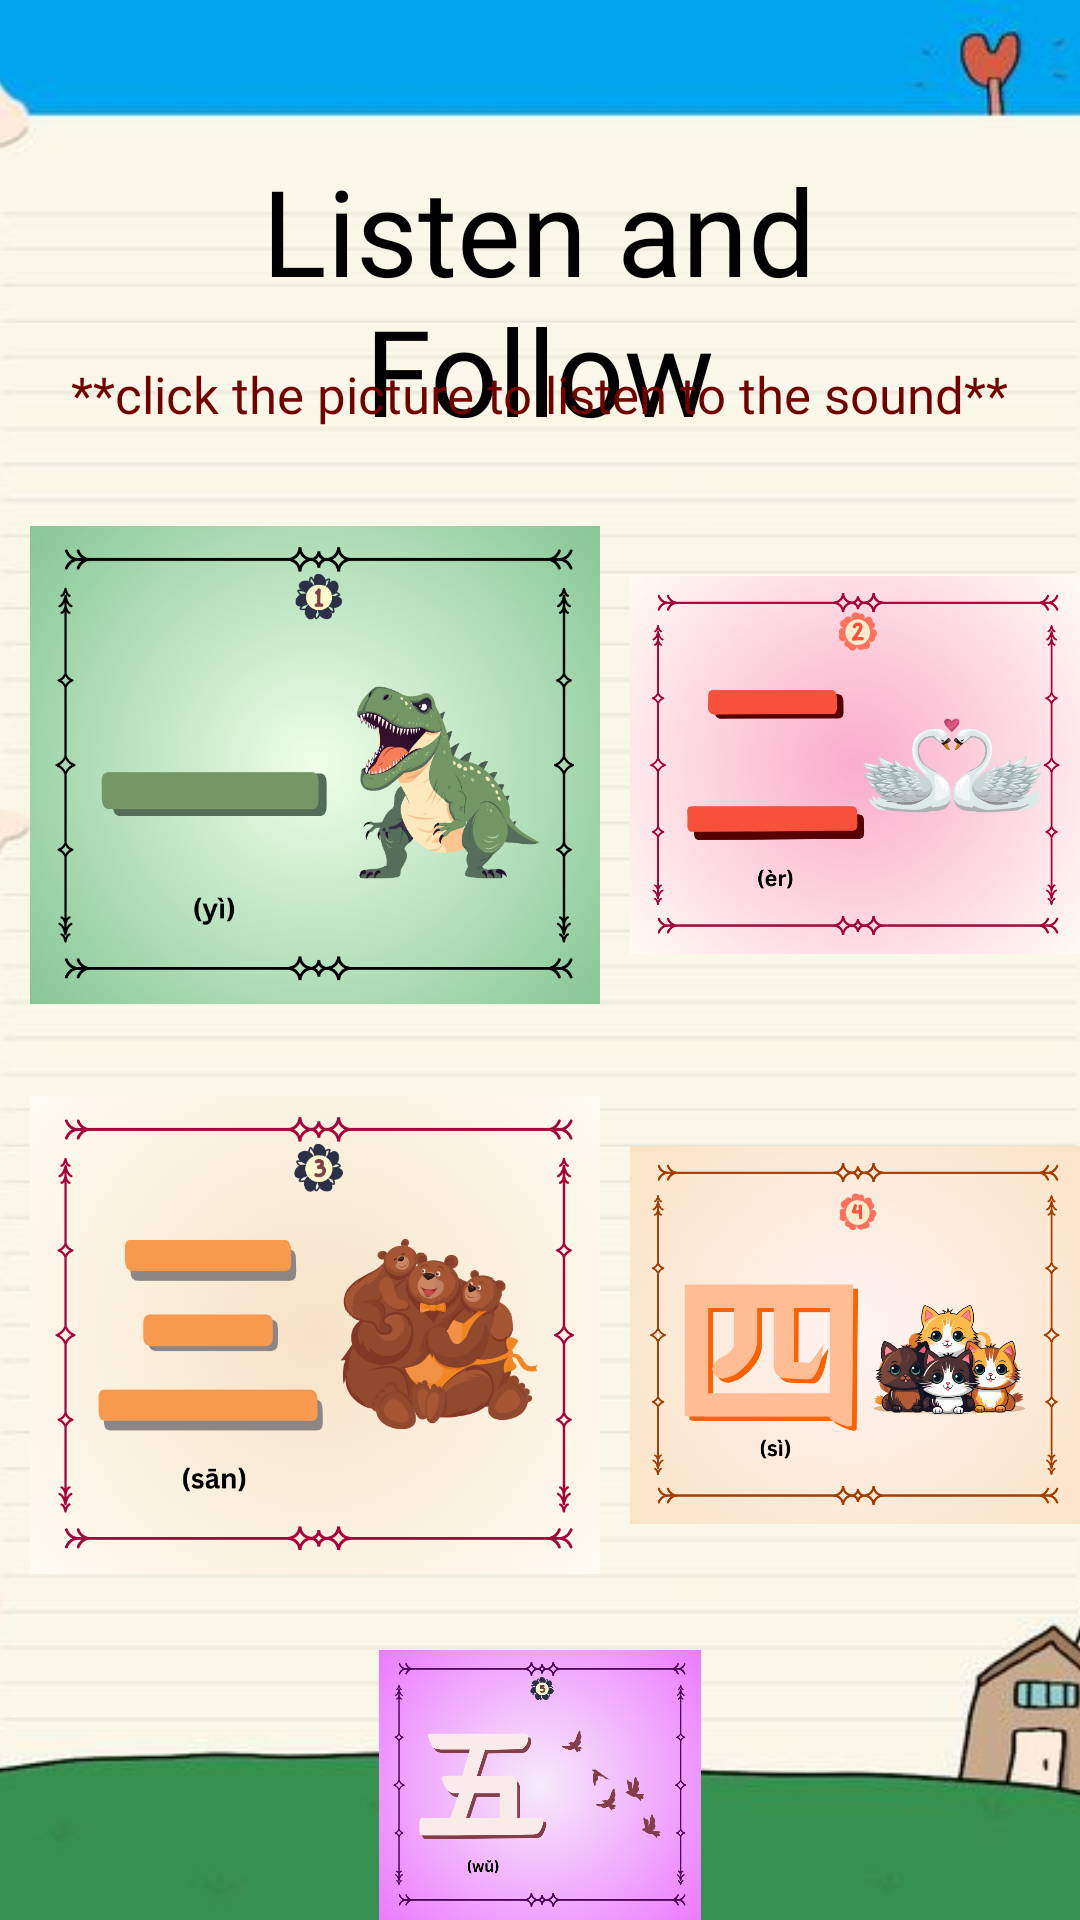

Here is an Android app screen rendered from its layout file. Give the layout XML and the strings, colors and styles it references.
<!-- AndroidManifest.xml: application theme Theme.FunKiddoQuizzes -->
<!-- res/layout/activity_main7.xml -->
<?xml version="1.0" encoding="utf-8"?>
<RelativeLayout
    xmlns:android="http://schemas.android.com/apk/res/android"
    xmlns:app="http://schemas.android.com/apk/res-auto"
    xmlns:tools="http://schemas.android.com/tools"
    android:layout_width="match_parent"
    android:layout_height="match_parent"
    tools:context=".MainActivity7">

    <ImageView
        android:layout_width="match_parent"
        android:layout_height="match_parent"
        android:src="@drawable/bg8"
        android:scaleType="centerCrop"
        />

    <TextView
        android:id="@+id/textView5"
        android:layout_width="283dp"
        android:layout_height="wrap_content"
        android:layout_centerHorizontal="true"
        android:layout_marginTop="50dp"
        android:fontFamily="@font/bangers"
        android:text="Listen and Follow"
        android:textAlignment="center"
        android:textSize="40sp"
        android:textColor="#000000"/>

    <ImageView
        android:id="@+id/imageView3"
        android:layout_width="190dp"
        android:layout_height="170dp"
        android:layout_marginLeft="10dp"
        android:layout_marginTop="170dp"
        app:srcCompat="@drawable/one" />

    <ImageView
        android:id="@+id/imageView4"
        android:layout_width="190dp"
        android:layout_height="170dp"
        android:layout_marginLeft="210dp"
        android:layout_marginTop="170dp"
        app:srcCompat="@drawable/two" />

    <ImageView
        android:id="@+id/imageView5"
        android:layout_width="190dp"
        android:layout_height="170dp"
        android:layout_marginLeft="10dp"
        android:layout_marginTop="360dp"
        app:srcCompat="@drawable/three" />

    <ImageView
        android:id="@+id/imageView6"
        android:layout_width="190dp"
        android:layout_height="170dp"
        android:layout_marginLeft="210dp"
        android:layout_marginTop="360dp"
        app:srcCompat="@drawable/four" />

    <ImageView
        android:id="@+id/imageView7"
        android:layout_width="190dp"
        android:layout_height="170dp"
        android:layout_centerHorizontal="true"
        android:layout_marginTop="550dp"
        app:srcCompat="@drawable/five" />

    <Button
        android:id="@+id/button2"
        android:layout_width="wrap_content"
        android:layout_height="wrap_content"
        android:layout_centerHorizontal="true"
        android:layout_marginTop="760dp"
        android:text="Next"
        android:textSize="20sp"
        android:backgroundTint="#E91E63"
        android:onClick="nextN"/>

    <TextView
        android:layout_width="341dp"
        android:layout_height="wrap_content"
        android:layout_centerHorizontal="true"
        android:layout_marginTop="120dp"
        android:fontFamily="@font/alatsi"
        android:text="**click the picture to listen to the sound**"
        android:textAlignment="center"
        android:textSize="17sp"
        android:textColor="#730000"/>
</RelativeLayout>
<!-- resources referenced by this layout -->
<resources>
  <!-- drawable bg8: jpg bitmap (drawable, 28161 bytes) -->
  <!-- drawable five: png bitmap (drawable, 355057 bytes) -->
  <!-- drawable four: png bitmap (drawable, 365426 bytes) -->
  <!-- drawable one: png bitmap (drawable, 442183 bytes) -->
  <!-- drawable three: png bitmap (drawable, 351098 bytes) -->
  <!-- drawable two: png bitmap (drawable, 377653 bytes) -->
  <style name="Theme.FunKiddoQuizzes" parent="Base.Theme.FunKiddoQuizzes" />
  <style name="Base.Theme.FunKiddoQuizzes" parent="Theme.Material3.DayNight.NoActionBar">
          
          
      </style>
</resources>
